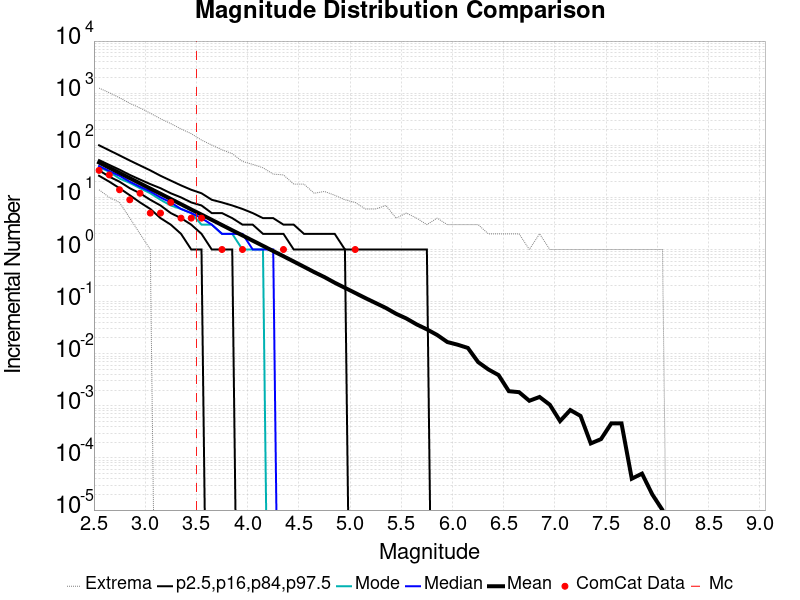

Data behind this chart, as committed beside it:
Magnitude, ComCat Data, Simulation Mean, Simulation Median, Simulation Mode, Simulation Minimum, Simulation Maximum, 2.5 %-ile, 16 %-ile, 84 %-ile, 97.5 %-ile
2.55, 33.0, 46.72, 40.0, 38.0, 14.0, 1251, 26.0, 33.0, 52.0, 100.0
2.65, 27.0, 37.09, 32.0, 31.0, 10.0, 1021, 20.0, 25.0, 42.0, 80.0
2.75, 14.0, 29.49, 26.0, 23.0, 8.0, 817.0, 15.0, 20.0, 34.0, 64.0
2.85, 9.0, 23.39, 20.0, 19.0, 4.0, 638.0, 11.0, 15.0, 27.0, 51.0
2.95, 12.0, 18.59, 16.0, 15.0, 2.0, 521.0, 8.0, 12.0, 22.0, 41.0
3.05, 5.0, 14.76, 13.0, 12.0, 1.0, 413.0, 6.0, 9.0, 18.0, 33.0
3.15, 5.0, 11.75, 10.0, 9.0, 0.0, 323.0, 4.0, 7.0, 15.0, 26.0
3.25, 8.0, 9.328, 8.0, 7.0, 0.0, 261.0, 3.0, 5.0, 12.0, 21.0
3.35, 4.0, 7.398, 6.0, 6.0, 0.0, 206.0, 2.0, 4.0, 10.0, 17.0
3.45, 4.0, 5.867, 5.0, 5.0, 0.0, 167.0, 1.0, 3.0, 8.0, 14.0
3.55, 4.0, 4.675, 4.0, 3.0, 0.0, 126.0, 1.0, 2.0, 7.0, 12.0
3.65, 0.0, 3.714, 3.0, 3.0, 0.0, 101.0, 0.0, 1.0, 5.0, 9.0
3.75, 1.0, 2.946, 2.0, 2.0, 0.0, 82.0, 0.0, 1.0, 5.0, 8.0
3.85, 0.0, 2.339, 2.0, 2.0, 0.0, 69.0, 0.0, 1.0, 4.0, 7.0
3.95, 1.0, 1.862, 2.0, 1.0, 0.0, 49.0, 0.0, 0.0, 3.0, 6.0
4.05, 0.0, 1.478, 1.0, 1.0, 0.0, 43.0, 0.0, 0.0, 3.0, 5.0
4.15, 0.0, 1.177, 1.0, 1.0, 0.0, 37.0, 0.0, 0.0, 2.0, 4.0
4.25, 0.0, 0.9326, 1.0, 0.0, 0.0, 28.0, 0.0, 0.0, 2.0, 4.0
4.35, 1.0, 0.7427, 0.0, 0.0, 0.0, 27.0, 0.0, 0.0, 2.0, 3.0
4.45, 0.0, 0.589, 0.0, 0.0, 0.0, 18.0, 0.0, 0.0, 1.0, 3.0
4.55, 0.0, 0.4665, 0.0, 0.0, 0.0, 18.0, 0.0, 0.0, 1.0, 2.0
4.65, 0.0, 0.3686, 0.0, 0.0, 0.0, 12.0, 0.0, 0.0, 1.0, 2.0
4.75, 0.0, 0.2955, 0.0, 0.0, 0.0, 13.0, 0.0, 0.0, 1.0, 2.0
4.85, 0.0, 0.2307, 0.0, 0.0, 0.0, 11.0, 0.0, 0.0, 1.0, 2.0
4.95, 0.0, 0.184, 0.0, 0.0, 0.0, 9.0, 0.0, 0.0, 1.0, 1.0
5.05, 1.0, 0.1468, 0.0, 0.0, 0.0, 8.0, 0.0, 0.0, 0.0, 1.0
5.15, 0.0, 0.1169, 0.0, 0.0, 0.0, 6.0, 0.0, 0.0, 0.0, 1.0
5.25, 0.0, 0.09402, 0.0, 0.0, 0.0, 6.0, 0.0, 0.0, 0.0, 1.0
5.35, 0.0, 0.0755, 0.0, 0.0, 0.0, 7.0, 0.0, 0.0, 0.0, 1.0
5.45, 0.0, 0.05839, 0.0, 0.0, 0.0, 4.0, 0.0, 0.0, 0.0, 1.0
5.55, 0.0, 0.04743, 0.0, 0.0, 0.0, 5.0, 0.0, 0.0, 0.0, 1.0
5.65, 0.0, 0.03656, 0.0, 0.0, 0.0, 4.0, 0.0, 0.0, 0.0, 1.0
5.75, 0.0, 0.02938, 0.0, 0.0, 0.0, 3.0, 0.0, 0.0, 0.0, 1.0
5.85, 0.0, 0.02292, 0.0, 0.0, 0.0, 4.0, 0.0, 0.0, 0.0, 0.0
5.95, 0.0, 0.01676, 0.0, 0.0, 0.0, 3.0, 0.0, 0.0, 0.0, 0.0
6.05, 0.0, 0.0149, 0.0, 0.0, 0.0, 3.0, 0.0, 0.0, 0.0, 0.0
6.15, 0.0, 0.01292, 0.0, 0.0, 0.0, 3.0, 0.0, 0.0, 0.0, 0.0
6.25, 0.0, 0.00692, 0.0, 0.0, 0.0, 3.0, 0.0, 0.0, 0.0, 0.0
6.35, 0.0, 0.005, 0.0, 0.0, 0.0, 2.0, 0.0, 0.0, 0.0, 0.0
6.45, 0.0, 0.00389, 0.0, 0.0, 0.0, 2.0, 0.0, 0.0, 0.0, 0.0
6.55, 0.0, 0.00191, 0.0, 0.0, 0.0, 2.0, 0.0, 0.0, 0.0, 0.0
6.65, 0.0, 0.00183, 0.0, 0.0, 0.0, 2.0, 0.0, 0.0, 0.0, 0.0
6.75, 0.0, 0.00125, 0.0, 0.0, 0.0, 1.0, 0.0, 0.0, 0.0, 0.0
6.85, 0.0, 0.00148, 0.0, 0.0, 0.0, 2.0, 0.0, 0.0, 0.0, 0.0
6.95, 0.0, 0.00105, 0.0, 0.0, 0.0, 1.0, 0.0, 0.0, 0.0, 0.0
7.05, 0.0, 5.1E-4, 0.0, 0.0, 0.0, 1.0, 0.0, 0.0, 0.0, 0.0
7.15, 0.0, 8.3E-4, 0.0, 0.0, 0.0, 1.0, 0.0, 0.0, 0.0, 0.0
7.25, 0.0, 6.4E-4, 0.0, 0.0, 0.0, 1.0, 0.0, 0.0, 0.0, 0.0
7.35, 0.0, 1.9E-4, 0.0, 0.0, 0.0, 1.0, 0.0, 0.0, 0.0, 0.0
7.45, 0.0, 2.3E-4, 0.0, 0.0, 0.0, 1.0, 0.0, 0.0, 0.0, 0.0
7.55, 0.0, 4.6E-4, 0.0, 0.0, 0.0, 1.0, 0.0, 0.0, 0.0, 0.0
7.65, 0.0, 4.6E-4, 0.0, 0.0, 0.0, 1.0, 0.0, 0.0, 0.0, 0.0
7.75, 0.0, 4.0E-5, 0.0, 0.0, 0.0, 1.0, 0.0, 0.0, 0.0, 0.0
7.85, 0.0, 5.0E-5, 0.0, 0.0, 0.0, 1.0, 0.0, 0.0, 0.0, 0.0
7.95, 0.0, 2.0E-5, 0.0, 0.0, 0.0, 1.0, 0.0, 0.0, 0.0, 0.0
8.05, 0.0, 1.0E-5, 0.0, 0.0, 0.0, 1.0, 0.0, 0.0, 0.0, 0.0
8.15, 0.0, 0.0, 0.0, 0.0, 0.0, 0.0, 0.0, 0.0, 0.0, 0.0
8.25, 0.0, 0.0, 0.0, 0.0, 0.0, 0.0, 0.0, 0.0, 0.0, 0.0
8.35, 0.0, 0.0, 0.0, 0.0, 0.0, 0.0, 0.0, 0.0, 0.0, 0.0
8.45, 0.0, 0.0, 0.0, 0.0, 0.0, 0.0, 0.0, 0.0, 0.0, 0.0
... 6 more rows
